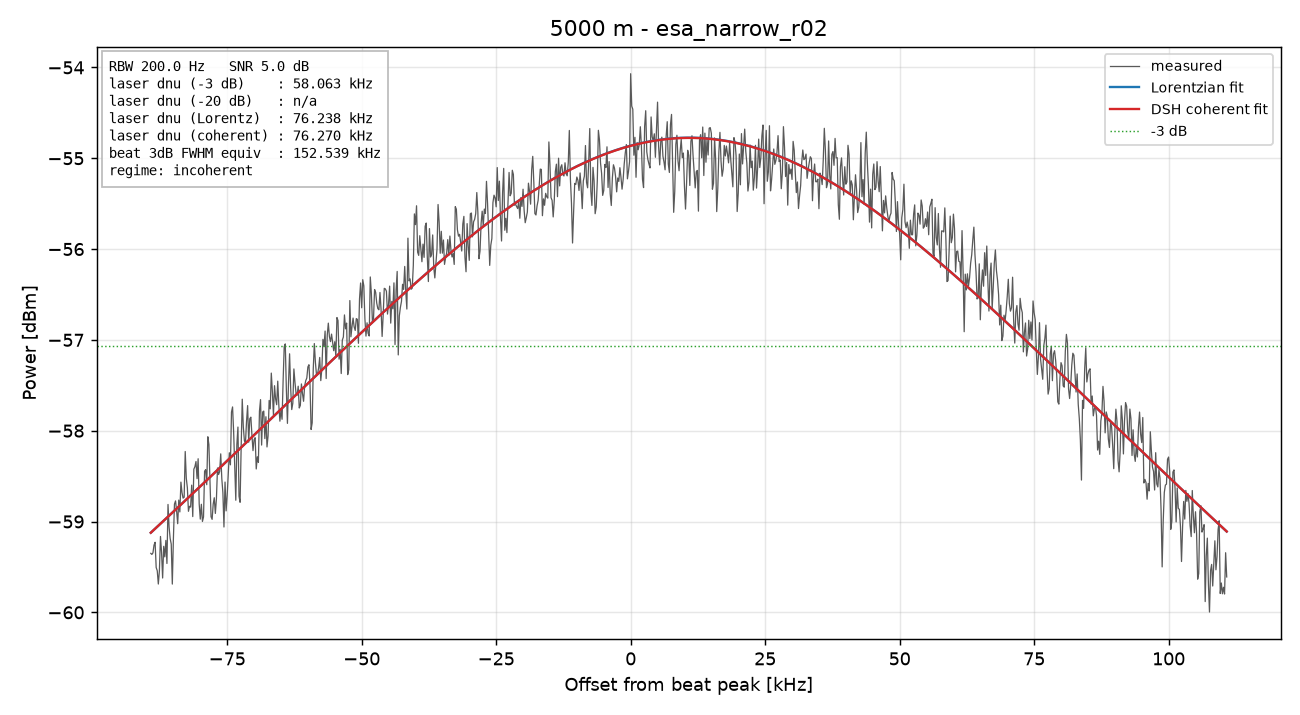

Data behind this chart, as committed beside it:
freq_Hz, power_dBm
79900000, -59.35
79900200, -59.36
79900400, -59.34
79900600, -59.26
79900800, -59.23
79901000, -59.51
79901200, -59.54
79901400, -59.69
79901600, -59.54
79901800, -59.16
79902000, -59.34
79902200, -59.62
79902400, -59.27
79902600, -59.39
79902800, -59.21
79903000, -59.46
79903200, -58.81
79903400, -59.06
79903600, -59.19
79903800, -59.25
79904000, -59.69
79904200, -59.19
79904400, -58.81
79904600, -58.77
79904800, -58.88
79905000, -59.02
79905200, -58.76
79905400, -58.89
79905600, -58.57
79905800, -58.68
79906000, -58.74
79906200, -58.73
79906400, -58.23
79906600, -58.52
79906800, -58.63
79907000, -58.89
79907200, -58.83
79907400, -58.84
79907600, -58.6
79907800, -58.95
79908000, -58.42
79908200, -58.4
79908400, -58.34
79908600, -58.53
79908800, -58.31
79909000, -58.81
79909200, -58.97
79909400, -58.81
79909600, -59
79909800, -58.95
79910000, -58.45
79910200, -58.43
79910400, -58.59
79910600, -58.07
79910800, -58.15
79911000, -58.54
79911200, -58.95
79911400, -58.98
79911600, -58.81
79911800, -58.74
... 941 more rows
